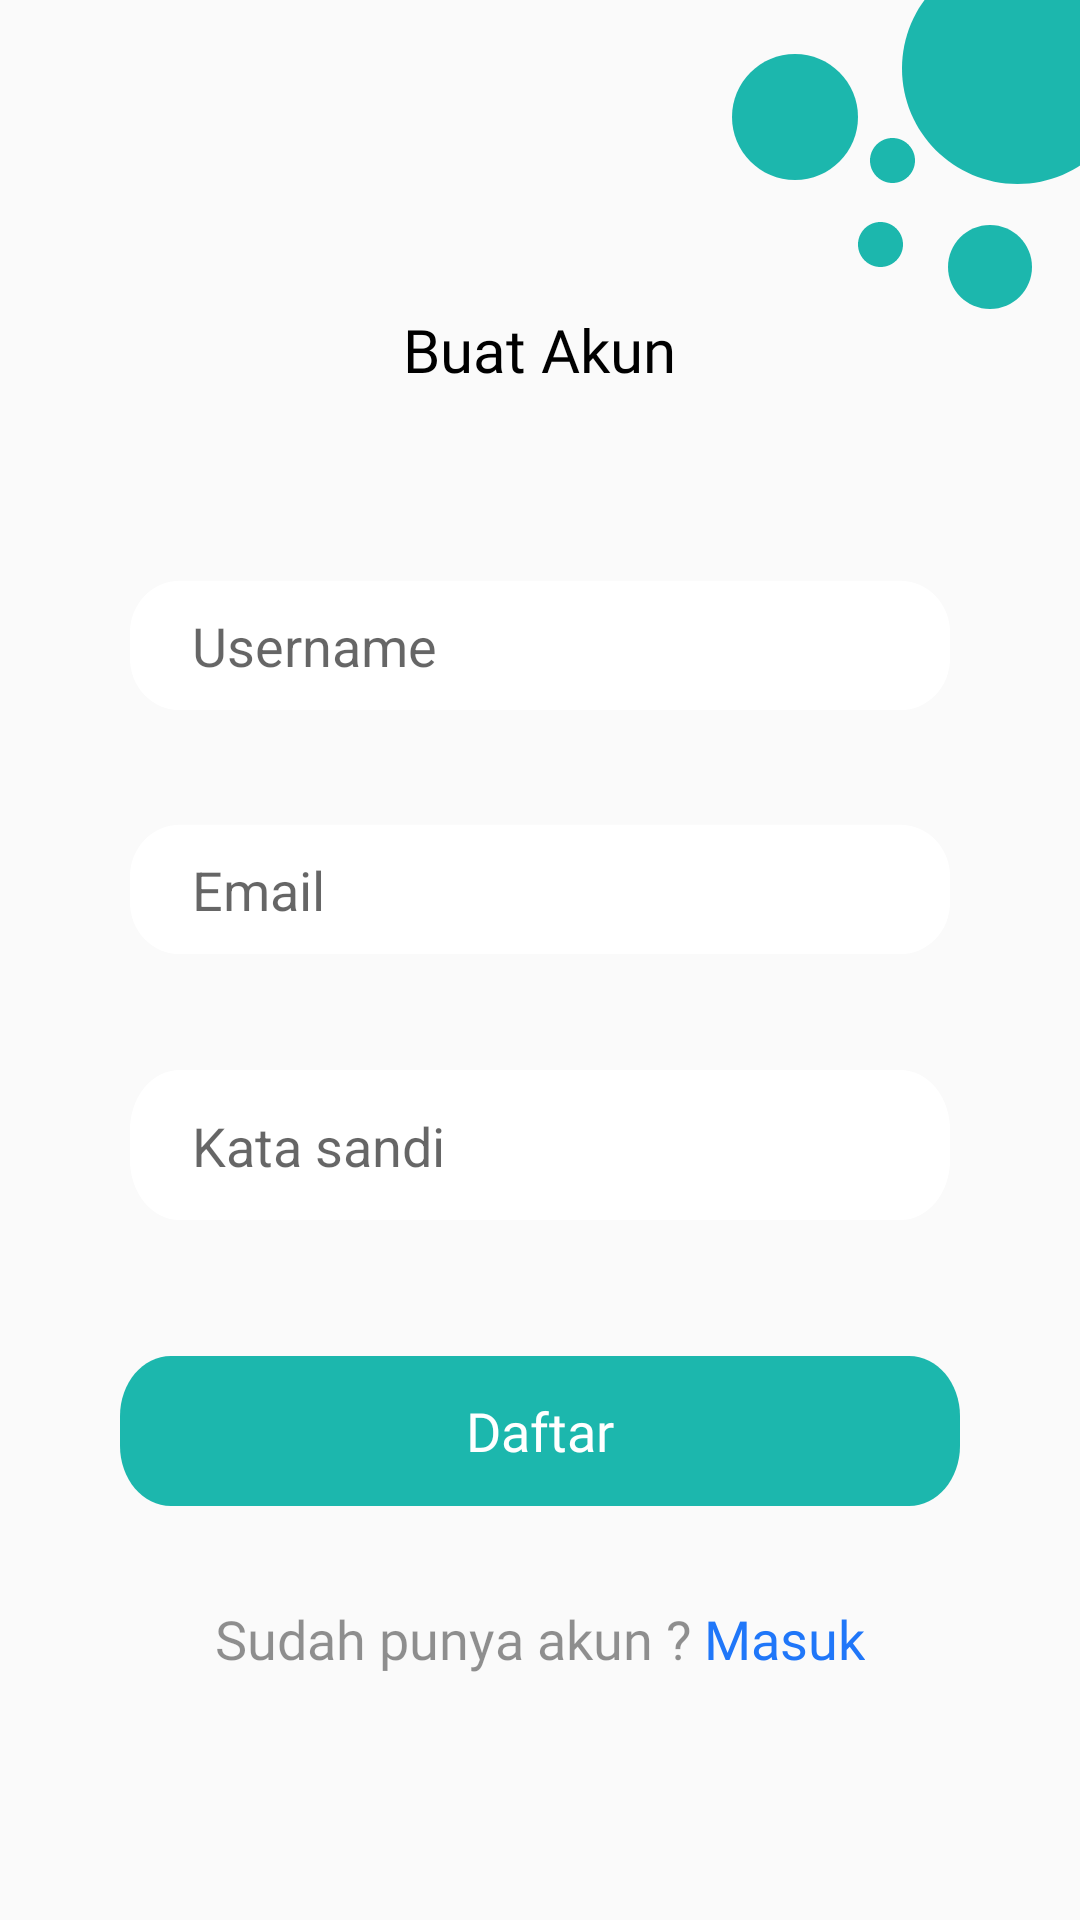

The Android layout XML behind this screen, and the referenced resources:
<!-- AndroidManifest.xml: application theme AppTheme -->
<!-- res/layout/activity_register.xml -->
<?xml version="1.0" encoding="utf-8"?>
<RelativeLayout xmlns:android="http://schemas.android.com/apk/res/android"
    xmlns:app="http://schemas.android.com/apk/res-auto"
    xmlns:tools="http://schemas.android.com/tools"
    android:layout_width="match_parent"
    android:layout_height="match_parent"
    tools:context=".login.RegisterActivity">

    <View
        android:id="@+id/bola1"
        android:layout_width="77dp"
        android:layout_height="77dp"
        android:layout_alignParentRight="true"
        android:layout_marginRight="-18dp"
        android:layout_alignParentTop="true"
        android:layout_marginTop="-16dp"
        android:background="@drawable/bola_background"/>

    <View
        android:id="@+id/bola2"
        android:layout_width="42dp"
        android:layout_height="42dp"
        android:layout_alignParentRight="true"
        android:layout_marginRight="74dp"
        android:layout_alignParentTop="true"
        android:layout_marginTop="18dp"
        android:background="@drawable/bola_background" />

    <View
        android:id="@+id/bola3"
        android:layout_width="15dp"
        android:layout_height="15dp"
        android:layout_alignParentRight="true"
        android:layout_marginRight="55dp"
        android:layout_alignParentTop="true"
        android:layout_marginTop="46dp"
        android:background="@drawable/bola_background" />

    <View
        android:id="@+id/bola4"
        android:layout_width="15dp"
        android:layout_height="15dp"
        android:layout_alignParentRight="true"
        android:layout_marginRight="59dp"
        android:layout_alignParentTop="true"
        android:layout_marginTop="74dp"
        android:background="@drawable/bola_background"/>

    <View
        android:id="@+id/bola5"
        android:layout_width="28dp"
        android:layout_height="28dp"
        android:layout_alignParentRight="true"
        android:layout_marginRight="16dp"
        android:layout_alignParentTop="true"
        android:layout_marginTop="75dp"
        android:background="@drawable/bola_background"/>

    <TextView
        android:id="@+id/buat_akun"
        android:layout_width="wrap_content"
        android:layout_height="wrap_content"
        android:layout_marginTop="103dp"
        android:layout_centerHorizontal="true"
        android:text="Buat Akun"
        android:textAppearance="@style/selamat_dat"
        android:gravity="top"/>

    <com.google.android.material.textfield.TextInputLayout
        android:id="@+id/text_input_layout_Username"
        android:layout_width="match_parent"
        android:layout_height="wrap_content"
        app:errorEnabled="true"
        android:layout_marginHorizontal="40dp"
        android:layout_below="@id/buat_akun"
        android:layout_marginTop="50dp">

        <com.google.android.material.textfield.TextInputEditText
            android:id="@+id/et_username"
            android:layout_width="match_parent"
            android:layout_height="50dp"
            android:background="@drawable/ic_et_login"
            android:elevation="1dp"
            android:clickable="true"
            android:hint="Username"
            android:inputType="textEmailAddress"
            android:maxLines="1"
            android:paddingHorizontal="24dp" />

    </com.google.android.material.textfield.TextInputLayout>

    <com.google.android.material.textfield.TextInputLayout
        android:id="@+id/text_input_layout_email"
        android:layout_width="match_parent"
        android:layout_height="wrap_content"
        app:errorEnabled="true"
        android:layout_marginHorizontal="40dp"
        android:layout_below="@id/text_input_layout_Username"
        android:layout_marginTop="0dp">

        <com.google.android.material.textfield.TextInputEditText
            android:id="@+id/et_email"
            android:layout_width="match_parent"
            android:layout_height="50dp"
            android:background="@drawable/ic_et_login"
            android:elevation="1dp"
            android:clickable="true"
            android:hint="Email"
            android:inputType="textEmailAddress"
            android:maxLines="1"
            android:paddingHorizontal="24dp" />

    </com.google.android.material.textfield.TextInputLayout>

    <com.google.android.material.textfield.TextInputLayout
        android:id="@+id/text_input_layout_pass"
        android:layout_width="match_parent"
        android:layout_height="wrap_content"
        app:errorEnabled="true"
        android:layout_marginHorizontal="40dp"
        android:layout_below="@id/text_input_layout_email"
        android:layout_marginTop="0dp">

        <com.google.android.material.textfield.TextInputEditText
            android:id="@+id/et_pass"
            android:layout_width="match_parent"
            android:layout_height="wrap_content"
            android:clickable="true"
            android:background="@drawable/ic_et_login"
            android:layout_below="@id/et_username"
            android:elevation="1dp"
            android:inputType="textPassword"
            android:hint="Kata sandi"
            android:maxLines="1"
            android:paddingHorizontal="24dp" />

    </com.google.android.material.textfield.TextInputLayout>

    <Button
        android:id="@+id/btn_daftar"
        android:layout_width="match_parent"
        android:layout_height="50dp"
        android:layout_marginHorizontal="40dp"
        android:layout_below="@id/text_input_layout_pass"
        android:layout_marginTop="20dp"
        android:background="@drawable/btn_proses"
        android:elevation="4dp"
        android:text="Daftar"
        android:textAppearance="@style/btn_masuk"
        android:clickable="true"/>

    <RelativeLayout
        android:layout_below="@id/btn_daftar"
        android:layout_width="wrap_content"
        android:layout_height="wrap_content"
        android:layout_marginTop="32dp"
        android:layout_centerHorizontal="true">

        <TextView
            android:id="@+id/sudah_punya"
            android:layout_width="wrap_content"
            android:layout_height="wrap_content"
            android:text="Sudah punya akun ?"
            android:textAppearance="@style/sudah_punya"
            android:gravity="top"/>

        <TextView
            android:id="@+id/tv_login"
            android:layout_width="wrap_content"
            android:layout_height="wrap_content"
            android:text="Masuk"
            android:textAppearance="@style/masuk"
            android:layout_toRightOf="@id/sudah_punya"
            android:layout_marginLeft="4dp"/>

    </RelativeLayout>


</RelativeLayout>
<!-- resources referenced by this layout -->
<resources>
  <!-- drawable bola_background (drawable) -->
  <?xml version="1.0" encoding="utf-8"?>
  <vector
      xmlns:android="http://schemas.android.com/apk/res/android"
      xmlns:aapt="http://schemas.android.com/aapt"
      android:width="77dp"
      android:height="77dp"
      android:viewportWidth="77"
      android:viewportHeight="77"
      >
  
      <group>
  
          <clip-path
              android:pathData="M77 38.5C77 59.763 59.763 77 38.5 77C17.237 77 0 59.763 0 38.5C0 17.237 17.237 0 38.5 0C59.763 0 77 17.237 77 38.5Z"
              />
  
          <path
              android:pathData="M0 0V77H77V0"
              android:fillColor="#1CB7AD"
              />
  
      </group>
  
  </vector>
  <!-- drawable btn_proses (drawable) -->
  <?xml version="1.0" encoding="utf-8"?>
  <vector
      xmlns:android="http://schemas.android.com/apk/res/android"
      xmlns:aapt="http://schemas.android.com/aapt"
      android:width="330dp"
      android:height="50dp"
      android:viewportWidth="330"
      android:viewportHeight="50"
      >
  
      <group>
  
          <clip-path
              android:pathData="M20 0H310C321.046 0 330 8.95431 330 20V30C330 41.0457 321.046 50 310 50H20C8.95431 50 0 41.0457 0 30V20C0 8.95431 8.95431 0 20 0Z"
              />
  
          <path
              android:pathData="M0 0V50H330V0"
              android:fillColor="#1CB7AD"
              />
  
      </group>
  
  </vector>
  <!-- drawable ic_et_login (drawable) -->
  <vector xmlns:android="http://schemas.android.com/apk/res/android"
      android:width="338dp"
      android:height="58dp"
      android:viewportWidth="338"
      android:viewportHeight="58">
    <path
        android:pathData="M24,3L314,3A20,20 0,0 1,334 23L334,33A20,20 0,0 1,314 53L24,53A20,20 0,0 1,4 33L4,23A20,20 0,0 1,24 3z"
        android:fillColor="#ffffff"/>
  
    <path
      android:strokeColor="#40000000"
        android:strokeWidth="1"/>
  </vector>
  <style name="btn_masuk">
  
          <item name="android:textSize">
              18sp
          </item>
  
          <item name="android:textColor">
              #FFFFFF
          </item>
  
          <item name="android:fontFamily">
              @font/roboto_bold
          </item>
  
      </style>
  <style name="masuk">
  
          <item name="android:textSize">
              18sp
          </item>
  
          <item name="android:textColor">
              #2077F9
          </item>
  
          <item name="android:fontFamily">
              @font/roboto_regular
          </item>
  
      </style>
  <style name="selamat_dat">
  
          <item name="android:textSize">
              20sp
          </item>
  
          <item name="android:textColor">
              #000000
          </item>
  
          <item name="android:fontFamily">
              @font/roboto_medium
          </item>
  
      </style>
  <style name="sudah_punya">
  
          <item name="android:textSize">
              18sp
          </item>
  
          <item name="android:textColor">
              #6E000000
          </item>
  
          <item name="android:fontFamily">
              @font/roboto_regular
          </item>
  
      </style>
  <style name="AppTheme" parent="Theme.AppCompat.Light.NoActionBar">
          
          <item name="colorPrimary">@color/colorPrimary</item>
          <item name="colorPrimaryDark">@color/colorPrimaryDark</item>
          <item name="colorAccent">@color/colorAccent</item>
      </style>
  <color name="colorPrimary">#6200EE</color>
  <color name="colorPrimaryDark">#000000</color>
  <color name="colorAccent">#1CB7AD</color>
</resources>
